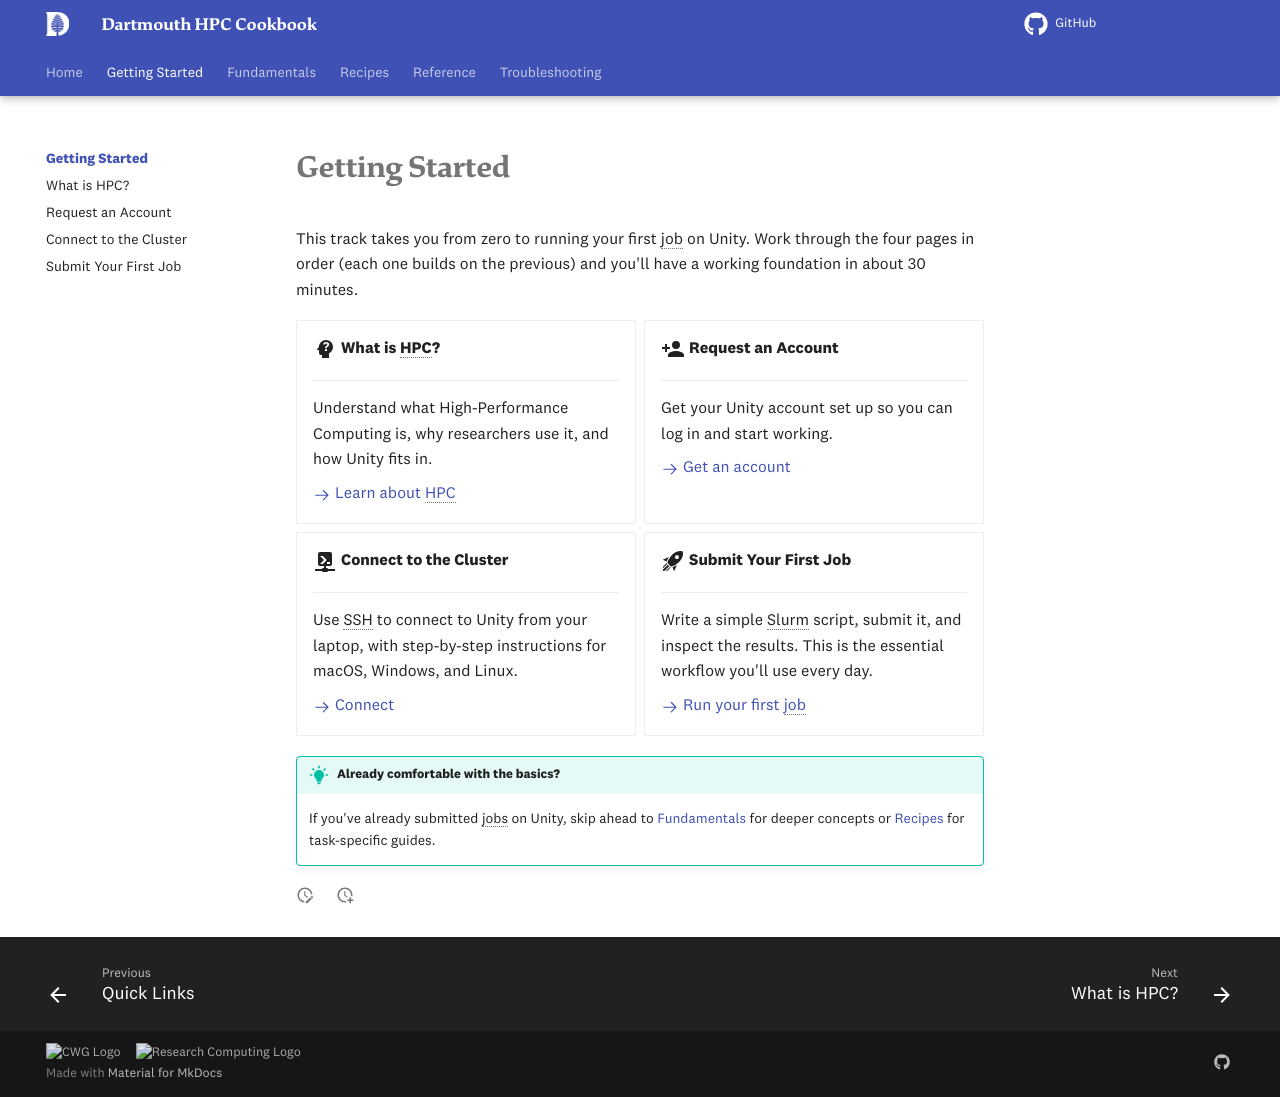

repository: dartmouth/dartmouth-hpc-cookbook · page: getting-started/index.html · generator: mkdocs

---
title: Getting Started
description: "Get up and running on {{ institution.short_name }}'s HPC cluster — from zero to your first job"
---

# Getting Started

This track takes you from zero to running your first job on {{ cluster.name }}. Work through the four pages in order (each one builds on the previous) and you'll have a working foundation in about 30 minutes.

<div class="grid cards" markdown>

-   :material-head-question:{ .lg .middle } **What is HPC?**

    ---

    Understand what High-Performance Computing is, why researchers use it, and how {{ cluster.name }} fits in.

    [:octicons-arrow-right-24: Learn about HPC](what-is-hpc.md)

-   :material-account-plus:{ .lg .middle } **Request an Account**

    ---

    Get your {{ cluster.name }} account set up so you can log in and start working.

    [:octicons-arrow-right-24: Get an account](account.md)

-   :material-console-network:{ .lg .middle } **Connect to the Cluster**

    ---

    Use SSH to connect to {{ cluster.name }} from your laptop, with step-by-step instructions for macOS, Windows, and Linux.

    [:octicons-arrow-right-24: Connect](connecting.md)

-   :material-rocket-launch:{ .lg .middle } **Submit Your First Job**

    ---

    Write a simple Slurm script, submit it, and inspect the results. This is the essential workflow you'll use every day.

    [:octicons-arrow-right-24: Run your first job](first-job.md)

</div>

!!! tip "Already comfortable with the basics?"
    If you've already submitted jobs on {{ cluster.name }}, skip ahead to [Fundamentals](../fundamentals/index.md) for deeper concepts or [Recipes](../recipes/index.md) for task-specific guides.
